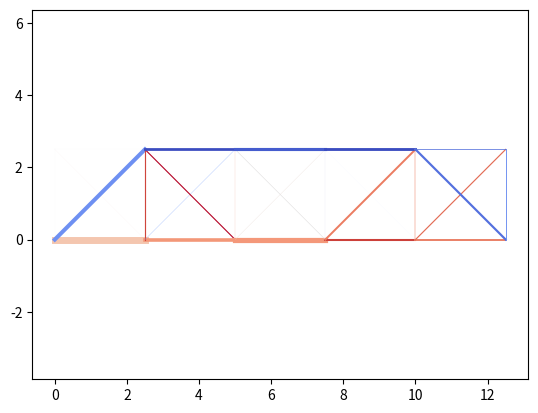

Write Python code to recreate this figure.
import numpy as np
from scipy import sparse
from scipy.sparse.linalg import spsolve
import matplotlib.pylab as plt
import matplotlib.colors as colors
import matplotlib.cm as cmx
from scipy.optimize import minimize

class Truss:
    def __init__(self, conn, x, bcs, f, E=10.0, rho=0.1):
        self.conn = np.array(conn, dtype=int)
        self.x = np.array(x)
        self.bcs = np.array(bcs, dtype=int)
        self.f = np.array(f)
        self.E = E
        self.rho = rho

        # Extract the number of nodes and elements
        self.nnodes = self.x.shape[0]
        self.nelems = self.conn.shape[0]

        # Form the reduced set of degrees of freedom
        self.reduced = np.setdiff1d(np.arange(2*self.nnodes), self.bcs)

        # Set up the i-j indices for the matrix - these are the row
        # and column indices in the stiffness matrix
        self.elem_vars = np.array((2*self.conn[:,0],
                                   2*self.conn[:,0]+1,
                                   2*self.conn[:,1],
                                   2*self.conn[:,1]+1)).T
        i = []
        j = []
        for index in range(self.nelems):
            for ii in self.elem_vars[index, :]:
                for jj in self.elem_vars[index, :]:
                    i.append(ii)
                    j.append(jj)

        # Convert the lists into numpy arrays
        self.i = np.array(i, dtype=int)
        self.j = np.array(j, dtype=int)

        return

    def assemble_stiffness_matrix(self, A):
        """
        Assemble the stiffness matrix
        """

        # Compute the x and y distances between nodes
        xd = self.x[self.conn[:,1],0] - self.x[self.conn[:,0],0]
        yd = self.x[self.conn[:,1],1] - self.x[self.conn[:,0],1]
        Le = np.sqrt(xd**2 + yd**2)
        C = xd/Le
        S = yd/Le

        # Compute the B matrix
        B = np.zeros((self.nelems, 4))
        B[:, 0] = -C/Le
        B[:, 1] = -S/Le
        B[:, 2] = C/Le
        B[:, 3] = S/Le

        scale = self.E*A*Le

        # Compute all of the element matrices
        Ke = np.zeros((self.nelems, 4, 4), dtype=A.dtype)
        for i in range(self.nelems):
            Ke[i,:] = scale[i]*np.outer(B[i,:], B[i,:])

        K = sparse.coo_matrix((Ke.flatten(), (self.i, self.j)))
        K = K.tocsr()

        return K

    def compute_stiffness_matrix_derivative(self, y, z=None, alpha=1.0):
        """
        Compute the result:

        product = alpha * d(y^{T}*K(x)*z)/dx

        If z is None then the code uses y = z.
        """

        # Compute the x and y distances between nodes
        xd = self.x[self.conn[:,1],0] - self.x[self.conn[:,0],0]
        yd = self.x[self.conn[:,1],1] - self.x[self.conn[:,0],1]
        Le = np.sqrt(xd**2 + yd**2)
        C = xd/Le
        S = yd/Le

        # Compute the B matrix
        B = np.zeros((self.nelems, 4))
        B[:, 0] = -C/Le
        B[:, 1] = -S/Le
        B[:, 2] = C/Le
        B[:, 3] = S/Le

        scale = self.E*Le

        if z is None:
            y_e = y[self.elem_vars]
            strain_y = np.sum(B*y_e, axis=1)

            product = alpha*scale*strain_y**2
        else:
            y_e = y[self.elem_vars]
            strain_y = np.sum(B*y_e, axis=1)

            z_e = z[self.elem_vars]
            strain_z = np.sum(B*z_e, axis=1)

            product = alpha*scale*strain_y*strain_z

        return product

    def assemble_mass_matrix(self, A):
        """
        Assemble the mass matrix
        """

        # Compute the x and y distances between nodes
        xd = self.x[self.conn[:,1],0] - self.x[self.conn[:,0],0]
        yd = self.x[self.conn[:,1],1] - self.x[self.conn[:,0],1]
        Le = np.sqrt(xd**2 + yd**2)
        C = xd/Le
        S = yd/Le

        scale = 0.5*self.rho*A*Le

        N = np.zeros((self.nelems, 4))
        pt = 1.0/np.sqrt(3.0)
        u = 0.5 - 0.5*pt
        N[:, 0] = C*(1.0 - u)
        N[:, 1] = S*(1.0 - u)
        N[:, 2] = C*u
        N[:, 3] = S*u

        Me = np.zeros((self.nelems, 4, 4), dtype=A.dtype)
        for i in range(self.nelems):
            Me[i,:] += scale[i]*np.outer(N[i,:], N[i,:])

        u = 0.5 + 0.5*pt
        N[:, 0] = C*(1.0 - u)
        N[:, 1] = S*(1.0 - u)
        N[:, 2] = C*u
        N[:, 3] = S*u

        for i in range(self.nelems):
            Me[i,:] += scale[i]*np.outer(N[i,:], N[i,:])

        M = sparse.coo_matrix((Me.flatten(), (self.i, self.j)))
        M = M.tocsr()

        return M

    def compute_mass_matrix_derivative(self, y, z=None, alpha=1.0):
        """
        Compute the result:

        product = alpha * d(y^{T}*M(x)*z)/dx

        If z is None then the code uses y = z.
        """

        # Compute the x and y distances between nodes
        xd = self.x[self.conn[:,1],0] - self.x[self.conn[:,0],0]
        yd = self.x[self.conn[:,1],1] - self.x[self.conn[:,0],1]
        Le = np.sqrt(xd**2 + yd**2)
        C = xd/Le
        S = yd/Le


        scale = 0.5*self.rho*Le

        N = np.zeros((self.nelems, 4))
        pt = 1.0/np.sqrt(3.0)
        u = 0.5 - 0.5*pt
        N[:, 0] = C*(1.0 - u)
        N[:, 1] = S*(1.0 - u)
        N[:, 2] = C*u
        N[:, 3] = S*u

        if z is None:
            y_e = y[self.elem_vars]
            Ny = np.sum(N*y_e, axis=1)

            product = alpha*scale*Ny**2
        else:
            y_e = y[self.elem_vars]
            Ny = np.sum(N*y_e, axis=1)

            z_e = z[self.elem_vars]
            Nz = np.sum(N*z_e, axis=1)

            product = alpha*scale*Ny*Nz

        u = 0.5 + 0.5*pt
        N[:, 0] = C*(1.0 - u)
        N[:, 1] = S*(1.0 - u)
        N[:, 2] = C*u
        N[:, 3] = S*u

        if z is None:
            y_e = y[self.elem_vars]
            Ny = np.sum(N*y_e, axis=1)

            product += alpha*scale*Ny**2
        else:
            y_e = y[self.elem_vars]
            Ny = np.sum(N*y_e, axis=1)

            z_e = z[self.elem_vars]
            Nz = np.sum(N*z_e, axis=1)

            product += alpha*scale*Ny*Nz

        return product

    def compliance(self, A):
        """
        Given the cross-sectional areas, compute the compliance
        """

        u = self.solve(A)
        return np.dot(u, self.f)

    def compliance_gradient(self, A):
        """
        Given the cross-sectional areas, compute the compliance gradient
        """

        u = self.solve(A)
        return self.compute_stiffness_matrix_derivative(u, alpha=-1.0)

    def frequencies(self, A, k=5, sigma=0.0):
        """
        Compute the k-th smallest natural frequencies
        """

        K = self.assemble_stiffness_matrix(A)
        Kr = self.reduce_matrix(K)

        M = self.assemble_mass_matrix(A)
        Mr = self.reduce_matrix(M)

        # Find the eigenvalues closest to zero. This uses a shift and
        # invert strategy around sigma = 0, which means that the largest
        # magnitude values are closest to zero.
        if k < len(self.reduced):
            eigs, phir = sparse.linalg.eigsh(Kr, M=Mr, k=k, sigma=sigma,
                                             which='LM', tol=1e-6)
        else:
            eigs, phir = scipy.linalg.eigh(Kr.todense(), b=Mr.todense())
            k = len(eigs)

        phi = np.zeros((2*self.nnodes, k))
        for i in range(k):
            phi[self.reduced, i] = phir[:, i]

        return np.sqrt(eigs), phi

    def frequency_derivative(self, A, k=5):
        """
        Compute the gradient of the smallest eigenvalues, assuming they are unique
        """
        if k > len(self.reduced):
            k = len(self.reduced)

        omega, phi = self.frequencies(A, k=k)

        omega_grad = []
        for i in range(k):
            kx = self.compute_stiffness_matrix_derivative(phi[:, i])
            mx = self.compute_mass_matrix_derivative(phi[:, i])
            grad = kx - mx*omega[i]**2
            omega_grad.append((0.5/omega[i])*grad)

        return omega_grad

    def ks_min_eigenvalue(self, A, ks_rho=100.0, k=5):
        """
        Compute the ks minimum eigenvalue
        """
        if k > len(self.reduced):
            k = len(self.reduced)

        omega, phi = self.frequencies(A, k=k)
        lamb = omega**2

        c = np.min(lamb)
        eta = np.exp(-ks_rho*(lamb - c))
        a = np.sum(eta)
        ks_min = c - np.log(a)/ks_rho
        eta *= 1.0/a

        ks_grad = np.zeros(self.nelems)
        for i in range(k):
            kx = self.compute_stiffness_matrix_derivative(phi[:, i])
            mx = self.compute_mass_matrix_derivative(phi[:, i])
            ks_grad += eta[i]*(kx - mx*lamb[i])

        return ks_min, ks_grad

    def eigenvector_derivative(self, A, k=5, i=0):

        if k > len(self.reduced):
            k = len(self.reduced)

        omega, phi = self.frequencies(A, k=k)
        lamb = omega**2

        mx = self.compute_mass_matrix_derivative(phi[:, i])
        grad = -0.5*np.outer(phi[:, i], mx)

        for j in range(k):
            if j != i:
                kx = self.compute_stiffness_matrix_derivative(phi[:, i], phi[:, j])
                mx = self.compute_mass_matrix_derivative(phi[:, i], phi[:, j])
                gx = (kx - lamb[i]*mx)/(lamb[i] - lamb[j])
                grad += np.outer(phi[:, j], gx)

        return grad

    def compute_stresses(self, u):
        """
        Compute the stresses in each element
        """

        # Compute the x and y distances between nodes
        xd = self.x[self.conn[:,1],0] - self.x[self.conn[:,0],0]
        yd = self.x[self.conn[:,1],1] - self.x[self.conn[:,0],1]
        Le = np.sqrt(xd**2 + yd**2)
        C = xd/Le
        S = yd/Le

        # Compute the B matrix
        B = np.zeros((self.nelems, 4))
        B[:, 0] = -C/Le
        B[:, 1] = -S/Le
        B[:, 2] = C/Le
        B[:, 3] = S/Le

        ue = np.array((u[2*self.conn[:,0]],
                       u[2*self.conn[:,0]+1],
                       u[2*self.conn[:,1]],
                       u[2*self.conn[:,1]+1])).T

        stress = self.E*np.sum(B*ue, axis=1)
        return stress

    def compute_mass_gradient(self):

        # Compute the gradient of the mass of the truss
        xd = self.x[truss.conn[:,1],0] - self.x[truss.conn[:,0],0]
        yd = self.x[truss.conn[:,1],1] - self.x[truss.conn[:,0],1]
        Le = np.sqrt(xd**2 + yd**2)

        return self.rho*Le

    def reduce_vector(self, forces):
        """
        Eliminate essential boundary conditions from the vector
        """
        return forces[self.reduced]

    def reduce_matrix(self, matrix):
        """
        Eliminate essential boundary conditions from the matrix
        """
        temp = matrix[self.reduced, :]
        return temp[:, self.reduced]

    def solve(self, A):
        """
        Perform a linear static analysis
        """

        K = self.assemble_stiffness_matrix(A)
        Kr = self.reduce_matrix(K)
        fr = self.reduce_vector(self.f)

        ur = sparse.linalg.spsolve(Kr, fr)

        u = np.zeros(2*self.nnodes, dtype=ur.dtype)
        u[self.reduced] = ur

        return u

    def plot(self, u=None, scale=1.0, **kwargs):
        """
        Visualize the truss and optionally its deformation.
        """
        fig, ax = plt.subplots(1, 1, facecolor='w', **kwargs)

        if u is not None:
            x = self.x + scale*u.reshape((-1, 2))
        else:
            x = self.x

        for index in range(self.nelems):
            i = self.conn[index, 0]
            j = self.conn[index, 1]
            plt.plot([x[i,0], x[j,0]], [x[i,1], x[j,1]], '-ko')

        ax.axis('equal')

        return

    def plot_areas(self, A, **kwargs):
        """
        Plot the bar areas
        """
        fig, ax = plt.subplots(1, 1, facecolor='w', **kwargs)

        stress = self.compute_stresses(self.solve(A))

        cm = plt.get_cmap('coolwarm')
        cNorm = colors.Normalize(vmin=min(stress), vmax=max(stress))
        scalarMap = cmx.ScalarMappable(norm=cNorm, cmap=cm)

        for index, bar in enumerate(conn):
            n1 = bar[0]
            n2 = bar[1]
            if A[index] >= 1e-4*max(A):
                plt.plot([self.x[n1, 0], self.x[n2, 0]],
                         [self.x[n1, 1], self.x[n2, 1]],
                         color=scalarMap.to_rgba(stress[index]),
                         linewidth=5*(A[index]/max(A)))

        ax.axis('equal')

        return

E = 70e9
rho = 2700.0

# Set the parameters for the truss optimization
L = 2.5
P = 250e3

# Set the connectivity of the truss
M = 6
conn = []
for i in range(M-1):
    conn.extend([[2*i, 2*(i+1)],
                 [2*i, 2*i+1],
                 [2*i, 2*(i+1)+1],
                 [2*i+1, 2*(i+1)],
                 [2*i+1, 2*(i+1)+1]])
conn.append([2*(M-1), 2*(M-1)+1])

# Set the positions
pos = []
for i in range(M):
    u = 1.0*i/(M-1.0)
    pos.append([i*L, 0.0])
    pos.append([i*L, L])

# Set the boundary conditions
bcs = [0, 1,
       2*(2*(M-1)) + 1]

# Apply the loads
force = [0]*(2*len(pos))
for i in range(M):
    force[4*i + 1] = -P

truss = Truss(conn, pos, bcs, force, E=E, rho=rho)

m_fixed = (2*M*np.sqrt(2) + 4*M)*L*rho

# Set the initial bar areas
x0 = np.ones(len(conn))

Ascale = 1e-3
objscale = 1e5

objective = lambda x : truss.compliance(Ascale*x)/objscale
gradient = lambda x : truss.compliance_gradient(Ascale*x)*Ascale/objscale

epsilon = 1e-6
p = np.random.uniform(size=x0.shape)
fd = (objective(x0 + epsilon*p) - objective(x0))/epsilon
result = np.dot(p, gradient(x0))

print('Objective check')
print(objective(x0))
print(fd)
print(result)

m0 = truss.compute_mass_gradient()
mass_fixed = 1e-3*np.sum(m0)

mass_con = lambda x : 1.0 - np.dot(m0, Ascale*x)/mass_fixed
mass_con_gradient = lambda x : - Ascale*m0/mass_fixed

fd = (mass_con(x0 + epsilon*p) - mass_con(x0))/epsilon
result = np.dot(p, mass_con_gradient(x0))

print('Mass constraint check')
print('fixed mass = ', mass_fixed)
print(mass_con(x0))
print(fd)
print(result)

omega0 = 500.0

freq_con = lambda x : truss.ks_min_eigenvalue(Ascale*x)[0]/omega0**2 - 1.0
freq_con_gradient = lambda x : Ascale*truss.ks_min_eigenvalue(Ascale*x)[1]/omega0**2

fd = (freq_con(x0 + epsilon*p) - freq_con(x0))/epsilon
result = np.dot(p, freq_con_gradient(x0))

print('KS constraint check')
print(freq_con(x0))
print(fd)
print(result)

A_min = 1e-5
A_max = 10.0

x_min = A_min/Ascale
x_max = A_max/Ascale

x0 = x_min*np.ones(x0.shape)
# x0 = x_min + (x_max - x_min)*np.random.uniform(size=len(conn))

res = minimize(objective, x0, jac=gradient, options={'maxiter' : 500},
               method='SLSQP',
               bounds=[(x_min, x_max)]*len(x0),
               constraints=[{'type': 'ineq',
                             'fun': mass_con,
                             'jac': mass_con_gradient},
                             {'type': 'ineq',
                             'fun': freq_con,
                             'jac': freq_con_gradient}
                             ])
print(res)

Astar = Ascale*res.x
print('Design variables: ', res.x)
print('Bar areas:        ', Ascale*res.x)

print(truss.frequencies(Astar)[0])

truss.plot_areas(Astar)
plt.show()